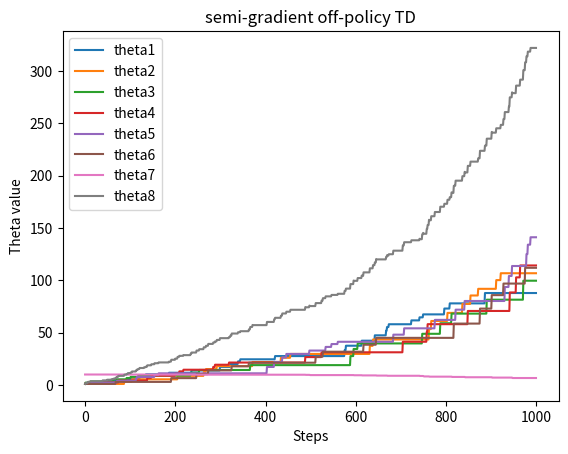
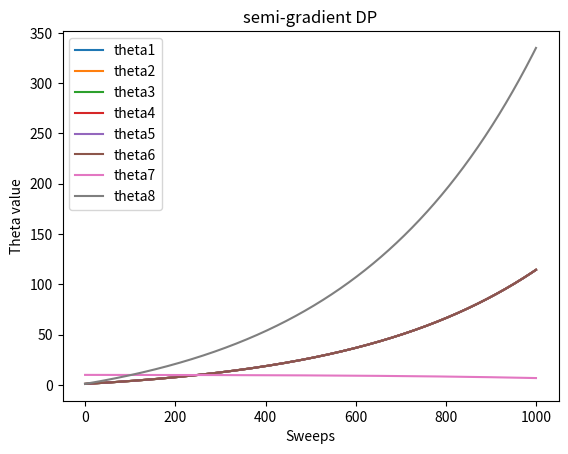
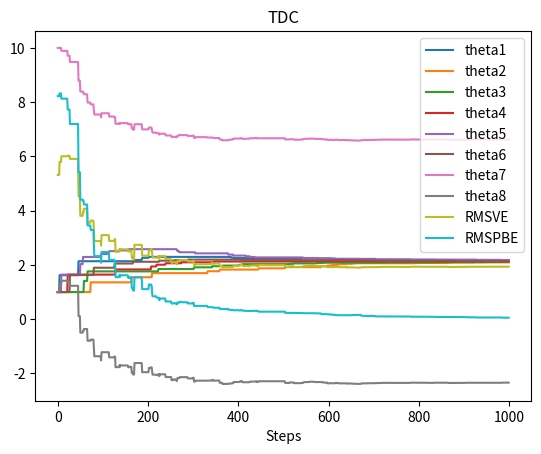
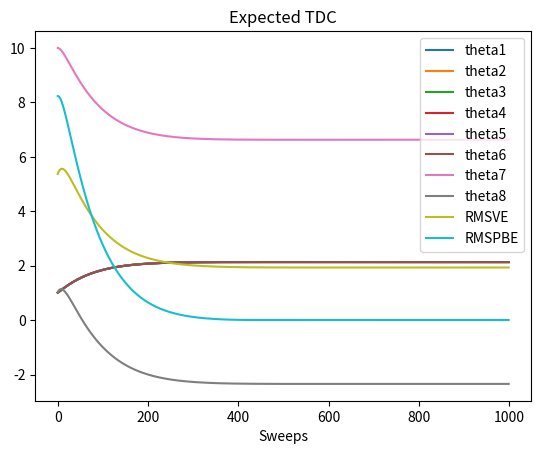
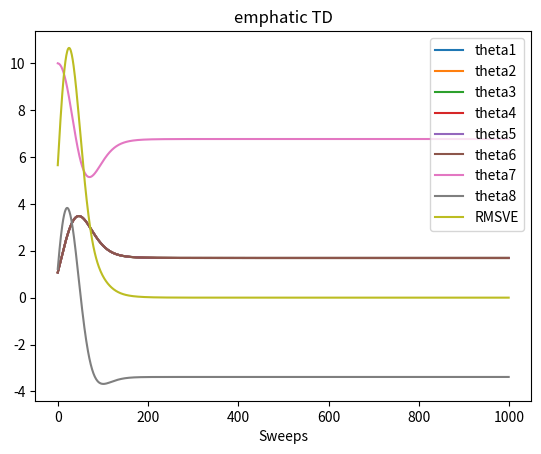

These charts were generated, in order, by the following Python code:

from __future__ import print_function
import numpy as np
import matplotlib.pyplot as plt
from mpl_toolkits.mplot3d import Axes3D

# all states: state 0-5 are upper states
STATES = np.arange(0, 7)
# state 6 is lower state
LOWER_STATE = 6
# discount factor
DISCOUNT = 0.99

# each state is represented by a vector of length 8
FEATURE_SIZE = 8
FEATURES = np.zeros((len(STATES), FEATURE_SIZE))
for i in range(LOWER_STATE):
    FEATURES[i, i] = 2
    FEATURES[i, 7] = 1
FEATURES[LOWER_STATE, 6] = 1
FEATURES[LOWER_STATE, 7] = 2

# all possible actions
DASHED = 0
SOLID = 1
ACTIONS = [DASHED, SOLID]

# reward is always zero
REWARD = 0

# take @action at @state, return the new state
def takeAction(state, action):
    if action == SOLID:
        return LOWER_STATE
    return np.random.choice(STATES[: LOWER_STATE])

# target policy
def targetPolicy(state):
    return SOLID

# state distribution for the behavior policy
stateDistribution = np.ones(len(STATES)) / 7
stateDistributionMat = np.matrix(np.diag(stateDistribution))
# projection matrix for minimize MSVE
projectionMatrix = np.matrix(FEATURES) * \
                   np.linalg.pinv(np.matrix(FEATURES.T) * stateDistributionMat * np.matrix(FEATURES)) * \
                   np.matrix(FEATURES.T) * \
                   stateDistributionMat

# behavior policy
BEHAVIOR_SOLID_PROBABILITY = 1.0 / 7
def behaviorPolicy(state):
    if np.random.binomial(1, BEHAVIOR_SOLID_PROBABILITY) == 1:
        return SOLID
    return DASHED

# Semi-gradient off-policy temporal difference
# @state: current state
# @theta: weight for each component of the feature vector
# @alpha: step size
# @return: next state
def semiGradientOffPolicyTD(state, theta, alpha):
    action = behaviorPolicy(state)
    nextState = takeAction(state, action)
    # get the importance ratio
    if action == DASHED:
        rho = 0.0
    else:
        rho = 1.0 / BEHAVIOR_SOLID_PROBABILITY
    delta = REWARD + DISCOUNT * np.dot(FEATURES[nextState, :], theta) - \
            np.dot(FEATURES[state, :], theta)
    delta *= rho * alpha
    # derivatives happen to be the same matrix due to the linearity
    theta += FEATURES[state, :] * delta
    return nextState

# Semi-gradient DP
# @theta: weight for each component of the feature vector
# @alpha: step size
def semiGradientDP(theta, alpha):
    delta = 0.0
    # go through all the states
    for currentState in STATES:
        expectedReturn = 0.0
        # compute bellman error for each state
        for nextState in STATES:
            if nextState == LOWER_STATE:
                expectedReturn += REWARD + DISCOUNT * np.dot(theta, FEATURES[nextState, :])
        bellmanError = expectedReturn - np.dot(theta, FEATURES[currentState, :])
        # accumulate gradients
        delta += bellmanError * FEATURES[currentState, :]
    # derivatives happen to be the same matrix due to the linearity
    theta += alpha / len(STATES) * delta

# temporal difference with gradient correction
# @state: current state
# @theta: weight of each component of the feature vector
# @weight: auxiliary trace for gradient correction
# @alpha: step size of @theta
# @beta: step size of @weight
def TDC(state, theta, weight, alpha, beta):
    action = behaviorPolicy(state)
    nextState = takeAction(state, action)
    # get the importance ratio
    if action == DASHED:
        rho = 0.0
    else:
        rho = 1.0 / BEHAVIOR_SOLID_PROBABILITY
    delta = REWARD + DISCOUNT * np.dot(FEATURES[nextState, :], theta) - \
            np.dot(FEATURES[state, :], theta)
    theta += alpha * rho * (delta * FEATURES[state, :] - DISCOUNT * FEATURES[nextState, :] * np.dot(FEATURES[state, :], weight))
    weight += beta * rho * (delta - np.dot(FEATURES[state, :], weight)) * FEATURES[state, :]
    return nextState

# expected temporal difference with gradient correction
# @theta: weight of each component of the feature vector
# @weight: auxiliary trace for gradient correction
# @alpha: step size of @theta
# @beta: step size of @weight
def expectedTDC(theta, weight, alpha, beta):
    for currentState in STATES:
        # When computing expected update target, if next state is not lower state, importance ratio will be 0,
        # so we can safely ignore this case and assume next state is always lower state
        delta = REWARD + DISCOUNT * np.dot(FEATURES[LOWER_STATE, :], theta) - np.dot(FEATURES[currentState, :], theta)
        rho = 1 / BEHAVIOR_SOLID_PROBABILITY
        # Under behavior policy, state distribution is uniform, so the probability for each state is 1.0 / len(STATES)
        expectedUpdateTheta = 1.0 / len(STATES) * BEHAVIOR_SOLID_PROBABILITY * rho * (
            delta * FEATURES[currentState, :] - DISCOUNT * FEATURES[LOWER_STATE, :] * np.dot(weight, FEATURES[currentState, :]))
        theta += alpha * expectedUpdateTheta
        expectedUpdateWeight = 1.0 / len(STATES) * BEHAVIOR_SOLID_PROBABILITY * rho * (
            delta - np.dot(weight, FEATURES[currentState, :])) * FEATURES[currentState, :]
        weight += beta * expectedUpdateWeight

    # if *accumulate* expected update and actually apply update here, then it's synchronous
    # theta += alpha * expectedUpdateTheta
    # weight += beta * expectedUpdateWeight

# interest is 1 for every state
INTEREST = 1

# expected update of ETD
# @theta: weight of each component of the feature vector
# @emphasis: current emphasis
# @alpha: step size of @theta
# @return: expected next emphasis
def expectedEmphaticTD(theta, emphasis, alpha):
    # we perform synchronous update for both theta and emphasis
    expectedUpdate = 0
    expectedNextEmphasis = 0.0
    # go through all the states
    for state in STATES:
        # compute rho(t-1)
        if state == LOWER_STATE:
            rho = 1.0 / BEHAVIOR_SOLID_PROBABILITY
        else:
            rho = 0
        # update emphasis
        nextEmphasis = DISCOUNT * rho * emphasis + INTEREST
        expectedNextEmphasis += nextEmphasis
        # When computing expected update target, if next state is not lower state, importance ratio will be 0,
        # so we can safely ignore this case and assume next state is always lower state
        nextState = LOWER_STATE
        delta = REWARD + DISCOUNT * np.dot(FEATURES[nextState, :], theta) - np.dot(FEATURES[state, :], theta)
        expectedUpdate += 1.0 / len(STATES) * BEHAVIOR_SOLID_PROBABILITY * nextEmphasis * 1 / BEHAVIOR_SOLID_PROBABILITY * delta * FEATURES[state, :]
    theta += alpha * expectedUpdate
    return expectedNextEmphasis / len(STATES)

# compute RMSVE for a value function parameterized by @theta
# true value function is always 0 in this example
def computeRMSVE(theta):
    return np.sqrt(np.dot(np.power(np.dot(FEATURES, theta), 2), stateDistribution))

# compute RMSPBE for a value function parameterized by @theta
# true value function is always 0 in this example
def computeRMSPBE(theta):
    bellmanError = np.zeros(len(STATES))
    for state in STATES:
        for nextState in STATES:
            if nextState == LOWER_STATE:
                bellmanError[state] += REWARD + DISCOUNT * np.dot(theta, FEATURES[nextState, :]) - np.dot(theta, FEATURES[state, :])
    bellmanError = np.dot(np.asarray(projectionMatrix), bellmanError)
    return np.sqrt(np.dot(np.power(bellmanError, 2), stateDistribution))

figureIndex = 0

# Figure 11.2(left), semi-gradient off-policy TD
def figure11_2_a():
    # Initialize the theta
    theta = np.ones(FEATURE_SIZE)
    theta[6] = 10

    alpha = 0.01

    steps = 1000
    thetas = np.zeros((FEATURE_SIZE, steps))
    state = np.random.choice(STATES)
    for step in range(steps):
        state = semiGradientOffPolicyTD(state, theta, alpha)
        thetas[:, step] = theta

    global figureIndex
    plt.figure(figureIndex)
    figureIndex += 1
    for i in range(FEATURE_SIZE):
        plt.plot(thetas[i, :], label='theta' + str(i + 1))
    plt.xlabel('Steps')
    plt.ylabel('Theta value')
    plt.title('semi-gradient off-policy TD')
    plt.legend()

# Figure 11.2(right), semi-gradient DP
def figure11_2_b():
    # Initialize the theta
    theta = np.ones(FEATURE_SIZE)
    theta[6] = 10

    alpha = 0.01

    sweeps = 1000
    thetas = np.zeros((FEATURE_SIZE, sweeps))
    for sweep in range(sweeps):
        semiGradientDP(theta, alpha)
        thetas[:, sweep] = theta

    global figureIndex
    plt.figure(figureIndex)
    figureIndex += 1
    for i in range(FEATURE_SIZE):
        plt.plot(thetas[i, :], label='theta' + str(i + 1))
    plt.xlabel('Sweeps')
    plt.ylabel('Theta value')
    plt.title('semi-gradient DP')
    plt.legend()

# Figure 11.6(left), temporal difference with gradient correction
def figure11_6_a():
    # Initialize the theta
    theta = np.ones(FEATURE_SIZE)
    theta[6] = 10
    weight = np.zeros(FEATURE_SIZE)

    alpha = 0.005
    beta = 0.05

    steps = 1000
    thetas = np.zeros((FEATURE_SIZE, steps))
    RMSVE = np.zeros(steps)
    RMSPBE = np.zeros(steps)
    state = np.random.choice(STATES)
    for step in range(steps):
        state = TDC(state, theta, weight, alpha, beta)
        thetas[:, step] = theta
        RMSVE[step] = computeRMSVE(theta)
        RMSPBE[step] = computeRMSPBE(theta)

    global figureIndex
    plt.figure(figureIndex)
    figureIndex += 1
    for i in range(FEATURE_SIZE):
        plt.plot(thetas[i, :], label='theta' + str(i + 1))
    plt.plot(RMSVE, label='RMSVE')
    plt.plot(RMSPBE, label='RMSPBE')
    plt.xlabel('Steps')
    plt.title('TDC')
    plt.legend()

# Figure 11.6(right), expected temporal difference with gradient correction
def figure11_6_b():
    # Initialize the theta
    theta = np.ones(FEATURE_SIZE)
    theta[6] = 10
    weight = np.zeros(FEATURE_SIZE)

    alpha = 0.005
    beta = 0.05

    sweeps = 1000
    thetas = np.zeros((FEATURE_SIZE, sweeps))
    RMSVE = np.zeros(sweeps)
    RMSPBE = np.zeros(sweeps)
    for sweep in range(sweeps):
        expectedTDC(theta, weight, alpha, beta)
        thetas[:, sweep] = theta
        RMSVE[sweep] = computeRMSVE(theta)
        RMSPBE[sweep] = computeRMSPBE(theta)

    global figureIndex
    plt.figure(figureIndex)
    figureIndex += 1
    for i in range(FEATURE_SIZE):
        plt.plot(thetas[i, :], label='theta' + str(i + 1))
    plt.plot(RMSVE, label='RMSVE')
    plt.plot(RMSPBE, label='RMSPBE')
    plt.xlabel('Sweeps')
    plt.title('Expected TDC')
    plt.legend()

# Figure 11.7, expected ETD
def figure11_7():
    # Initialize the theta
    theta = np.ones(FEATURE_SIZE)
    theta[6] = 10

    alpha = 0.03

    sweeps = 1000
    thetas = np.zeros((FEATURE_SIZE, sweeps))
    RMSVE = np.zeros(sweeps)
    emphasis = 0.0
    for sweep in range(sweeps):
        emphasis = expectedEmphaticTD(theta, emphasis, alpha)
        thetas[:, sweep] = theta
        RMSVE[sweep] = computeRMSVE(theta)

    global figureIndex
    plt.figure(figureIndex)
    figureIndex += 1
    for i in range(FEATURE_SIZE):
        plt.plot(thetas[i, :], label='theta' + str(i + 1))
    plt.plot(RMSVE, label='RMSVE')
    plt.xlabel('Sweeps')
    plt.title('emphatic TD')
    plt.legend()

if __name__ == '__main__':
    figure11_2_a()
    figure11_2_b()
    figure11_6_a()
    figure11_6_b()
    figure11_7()
    plt.show()